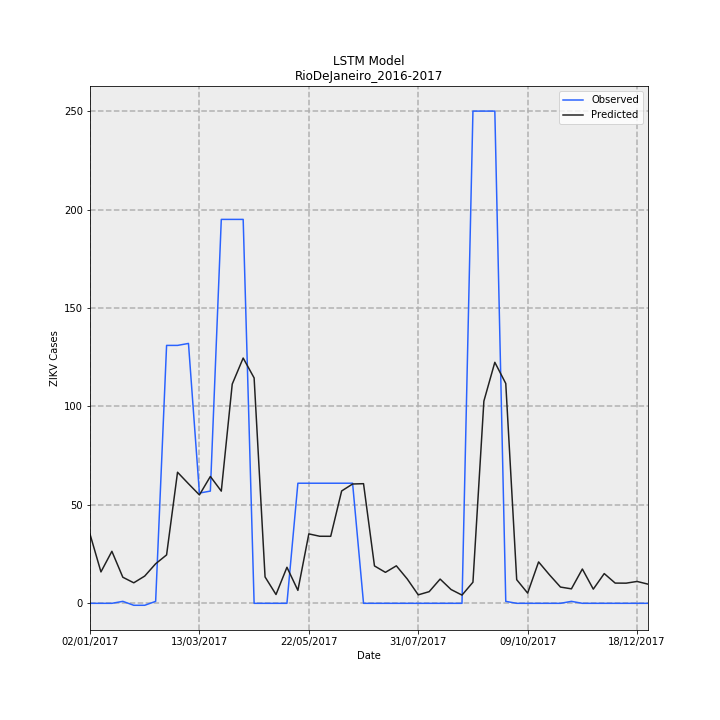

The file beside this chart, header and first rows:
Date, Observed, Predicted, error
02/01/2017, 0.0, 35.14, 35.14
09/01/2017, 0.0, 15.95, 15.95
16/01/2017, 0.0, 26.42, 26.42
23/01/2017, 1, 13.25, 12.25
30/01/2017, -1, 10.42, 11.42
06/02/2017, -1, 13.84, 14.84
13/02/2017, 1, 20.1, 19.1
20/02/2017, 131, 24.59, -106.4
27/02/2017, 131, 66.57, -64.43
06/03/2017, 132, 60.74, -71.26
13/03/2017, 56, 55.06, -0.9437
20/03/2017, 57, 64.43, 7.431
27/03/2017, 195, 56.98, -138
03/04/2017, 195, 111.3, -83.65
10/04/2017, 195, 124.6, -70.43
17/04/2017, 0.0, 114.5, 114.5
24/04/2017, 0.0, 13.4, 13.4
01/05/2017, 0.0, 4.475, 4.475
08/05/2017, 0.0, 18.31, 18.31
15/05/2017, 61, 6.583, -54.42
22/05/2017, 61, 35.27, -25.73
29/05/2017, 61, 34.06, -26.94
05/06/2017, 61, 34.04, -26.96
12/06/2017, 61, 57.07, -3.931
19/06/2017, 61, 60.6, -0.3954
26/06/2017, 0.0, 60.77, 60.77
03/07/2017, 0.0, 19, 19
10/07/2017, 0.0, 15.73, 15.73
17/07/2017, 0.0, 19.05, 19.05
24/07/2017, 0.0, 12.34, 12.34
31/07/2017, 0.0, 4.307, 4.307
07/08/2017, 0.0, 5.921, 5.921
14/08/2017, 0.0, 12.31, 12.31
21/08/2017, 0.0, 7.011, 7.011
28/08/2017, 0.0, 4.173, 4.173
04/09/2017, 250, 10.72, -239.3
11/09/2017, 250, 102.7, -147.3
18/09/2017, 250, 122.4, -127.6
25/09/2017, 1, 111.7, 110.7
02/10/2017, 0.0, 12, 12
09/10/2017, 0.0, 5.189, 5.189
16/10/2017, 0.0, 21.03, 21.03
23/10/2017, 0.0, 14.44, 14.44
30/10/2017, 0.0, 8.26, 8.26
06/11/2017, 1, 7.35, 6.35
13/11/2017, 0.0, 17.43, 17.43
20/11/2017, 0.0, 7.206, 7.206
27/11/2017, 0.0, 15.1, 15.1
04/12/2017, 0.0, 10.27, 10.27
11/12/2017, 0.0, 10.24, 10.24
18/12/2017, 0.0, 11.11, 11.11
25/12/2017, 0.0, 9.734, 9.734
